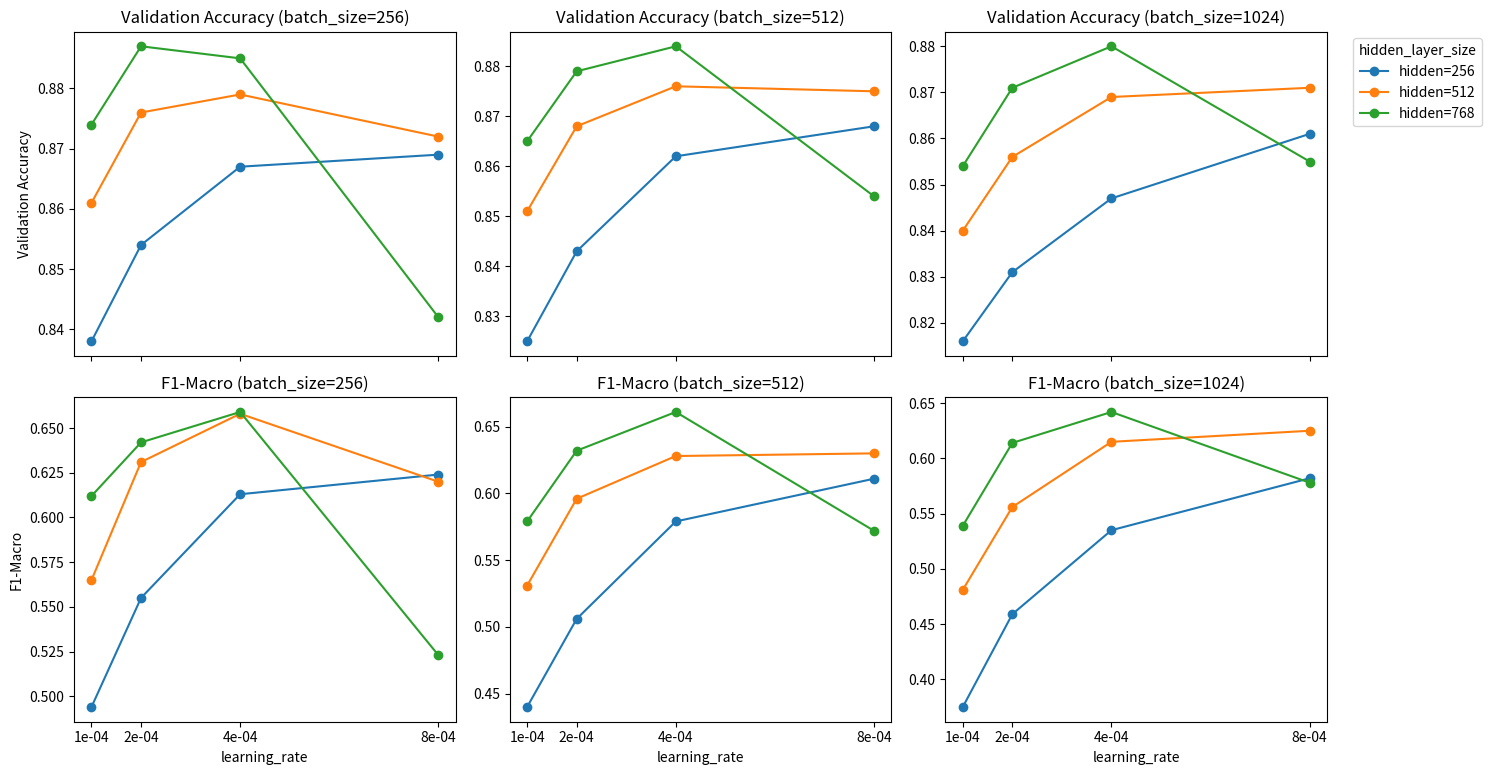

Here is the Python script that generated this plot:
# --- imports ----------------------------------------------------------------
import re
import pandas as pd
import matplotlib.pyplot as plt

# --- raw text ---------------------------------------------------------------
raw_text = """
learning_rate: 4e-4
batch_size: 512
hidden_layer_size: 512
val_acc: 0.876, f1_macro: 0.628, f1_weighted: 0.871
--------------------------------------------------
learning_rate: 1e-4
batch_size: 256
hidden_layer_size: 256
val_acc: 0.838, f1_macro: 0.494, f1_weighted: 0.825
--------------------------------------------------
learning_rate: 8e-4
batch_size: 512
hidden_layer_size: 512
val_acc: 0.875, f1_macro: 0.630, f1_weighted: 0.868
--------------------------------------------------
learning_rate: 8e-4
batch_size: 512
hidden_layer_size: 256
val_acc: 0.868, f1_macro: 0.611, f1_weighted: 0.862
--------------------------------------------------
learning_rate: 1e-4
batch_size: 1024
hidden_layer_size: 768
val_acc: 0.854, f1_macro: 0.539, f1_weighted: 0.843
--------------------------------------------------
learning_rate: 4e-4
batch_size: 1024
hidden_layer_size: 768
val_acc: 0.880, f1_macro: 0.642, f1_weighted: 0.875
--------------------------------------------------
learning_rate: 8e-4
batch_size: 256
hidden_layer_size: 768
val_acc: 0.842, f1_macro: 0.523, f1_weighted: 0.832
--------------------------------------------------
learning_rate: 1e-4
batch_size: 256
hidden_layer_size: 512
val_acc: 0.861, f1_macro: 0.565, f1_weighted: 0.852
--------------------------------------------------
learning_rate: 4e-4
batch_size: 512
hidden_layer_size: 768
val_acc: 0.884, f1_macro: 0.661, f1_weighted: 0.879
--------------------------------------------------
learning_rate: 2e-4
batch_size: 512
hidden_layer_size: 256
val_acc: 0.843, f1_macro: 0.506, f1_weighted: 0.830
--------------------------------------------------
learning_rate: 1e-4
batch_size: 512
hidden_layer_size: 256
val_acc: 0.825, f1_macro: 0.440, f1_weighted: 0.806
--------------------------------------------------
learning_rate: 8e-4
batch_size: 1024
hidden_layer_size: 256
val_acc: 0.861, f1_macro: 0.582, f1_weighted: 0.853
--------------------------------------------------
learning_rate: 4e-4
batch_size: 256
hidden_layer_size: 512
val_acc: 0.879, f1_macro: 0.658, f1_weighted: 0.874
--------------------------------------------------
learning_rate: 2e-4
batch_size: 1024
hidden_layer_size: 768
val_acc: 0.871, f1_macro: 0.614, f1_weighted: 0.865
--------------------------------------------------
learning_rate: 2e-4
batch_size: 1024
hidden_layer_size: 512
val_acc: 0.856, f1_macro: 0.556, f1_weighted: 0.847
--------------------------------------------------
learning_rate: 2e-4
batch_size: 256
hidden_layer_size: 768
val_acc: 0.887, f1_macro: 0.642, f1_weighted: 0.881
--------------------------------------------------
learning_rate: 8e-4
batch_size: 256
hidden_layer_size: 512
val_acc: 0.872, f1_macro: 0.620, f1_weighted: 0.865
--------------------------------------------------
learning_rate: 2e-4
batch_size: 512
hidden_layer_size: 768
val_acc: 0.879, f1_macro: 0.632, f1_weighted: 0.874
--------------------------------------------------
learning_rate: 4e-4
batch_size: 512
hidden_layer_size: 256
val_acc: 0.862, f1_macro: 0.579, f1_weighted: 0.853
--------------------------------------------------
learning_rate: 4e-4
batch_size: 256
hidden_layer_size: 256
val_acc: 0.867, f1_macro: 0.613, f1_weighted: 0.861
--------------------------------------------------
learning_rate: 2e-4
batch_size: 512
hidden_layer_size: 512
val_acc: 0.868, f1_macro: 0.596, f1_weighted: 0.861
--------------------------------------------------
learning_rate: 2e-4
batch_size: 256
hidden_layer_size: 512
val_acc: 0.876, f1_macro: 0.631, f1_weighted: 0.870
--------------------------------------------------
learning_rate: 1e-4
batch_size: 1024
hidden_layer_size: 512
val_acc: 0.840, f1_macro: 0.481, f1_weighted: 0.825
--------------------------------------------------
learning_rate: 1e-4
batch_size: 256
hidden_layer_size: 768
val_acc: 0.874, f1_macro: 0.612, f1_weighted: 0.867
--------------------------------------------------
learning_rate: 4e-4
batch_size: 1024
hidden_layer_size: 512
val_acc: 0.869, f1_macro: 0.615, f1_weighted: 0.862
--------------------------------------------------
learning_rate: 8e-4
batch_size: 1024
hidden_layer_size: 768
val_acc: 0.855, f1_macro: 0.578, f1_weighted: 0.847
--------------------------------------------------
learning_rate: 8e-4
batch_size: 256
hidden_layer_size: 256
val_acc: 0.869, f1_macro: 0.624, f1_weighted: 0.862
--------------------------------------------------
learning_rate: 1e-4
batch_size: 1024
hidden_layer_size: 256
val_acc: 0.816, f1_macro: 0.375, f1_weighted: 0.792
--------------------------------------------------
learning_rate: 4e-4
batch_size: 1024
hidden_layer_size: 256
val_acc: 0.847, f1_macro: 0.535, f1_weighted: 0.837
--------------------------------------------------
learning_rate: 4e-4
batch_size: 256
hidden_layer_size: 768
val_acc: 0.885, f1_macro: 0.659, f1_weighted: 0.880
--------------------------------------------------
learning_rate: 2e-4
batch_size: 256
hidden_layer_size: 256
val_acc: 0.854, f1_macro: 0.555, f1_weighted: 0.845
--------------------------------------------------
learning_rate: 8e-4
batch_size: 1024
hidden_layer_size: 512
val_acc: 0.871, f1_macro: 0.625, f1_weighted: 0.865
--------------------------------------------------
learning_rate: 8e-4
batch_size: 512
hidden_layer_size: 768
val_acc: 0.854, f1_macro: 0.572, f1_weighted: 0.845
--------------------------------------------------
learning_rate: 1e-4
batch_size: 512
hidden_layer_size: 768
val_acc: 0.865, f1_macro: 0.579, f1_weighted: 0.857
--------------------------------------------------
learning_rate: 2e-4
batch_size: 1024
hidden_layer_size: 256
val_acc: 0.831, f1_macro: 0.459, f1_weighted: 0.815
--------------------------------------------------
learning_rate: 1e-4
batch_size: 512
hidden_layer_size: 512
val_acc: 0.851, f1_macro: 0.531, f1_weighted: 0.839
--------------------------------------------------
""".strip()

# --- 1. parse ---------------------------------------------------------------
rows = []
current = {}
for line in raw_text.splitlines():
    line = line.strip()
    if not line or line.startswith('#'):
        continue
    if line.startswith('---'):
        if current:
            rows.append(current)
            current = {}
        continue
    key, val = [x.strip() for x in line.split(':', 1)]
    if key == 'learning_rate':
        current[key] = float(val)
    elif key == 'batch_size':
        current[key] = int(val)
    elif key == 'hidden_layer_size':
        current[key] = int(val)
    elif key in ('val_acc', 'f1_macro', 'f1_weighted'):
        parts = re.split(r',\s*', line)
        for p in parts:
            k, v = [x.strip() for x in p.split(':')]
            current[k] = float(v)
# catch the last block
if current:
    rows.append(current)

df = pd.DataFrame(rows)

# --- 2. prepare unique values ----------------------------------------------
unique_batch_sizes = sorted(df['batch_size'].unique())
lr_values           = sorted(df['learning_rate'].unique())
hidden_sizes        = sorted(df['hidden_layer_size'].unique())

# --- 3. draw 2×3 line plots for val_acc and f1_macro ------------------------
fig, axes = plt.subplots(2, len(unique_batch_sizes),
                         figsize=(5 * len(unique_batch_sizes), 8),
                         sharex=True)

metrics = ['val_acc', 'f1_macro']
titles  = ['Validation Accuracy', 'F1-Macro']

for i, metric in enumerate(metrics):
    for j, bs in enumerate(unique_batch_sizes):
        ax = axes[i, j]
        df_sub = df[df['batch_size'] == bs]
        for hs in hidden_sizes:
            df_line = df_sub[df_sub['hidden_layer_size'] == hs].sort_values('learning_rate')
            ax.plot(df_line['learning_rate'],
                    df_line[metric],
                    marker='o',
                    label=f"hidden={hs}")
        ax.set_title(f"{titles[i]} (batch_size={bs})")
        if i == 1:
            ax.set_xlabel("learning_rate")
        if j == 0:
            ax.set_ylabel(titles[i])
        ax.set_xticks(lr_values)
        ax.set_xticklabels([f"{x:.0e}" for x in lr_values])
        if i == 0 and j == len(unique_batch_sizes) - 1:
            ax.legend(title="hidden_layer_size", bbox_to_anchor=(1.05, 1), loc='upper left')

plt.suptitle("", fontsize=16)
plt.tight_layout()
plt.show()
plt.savefig("rnn.png", dpi=600, bbox_inches='tight')
